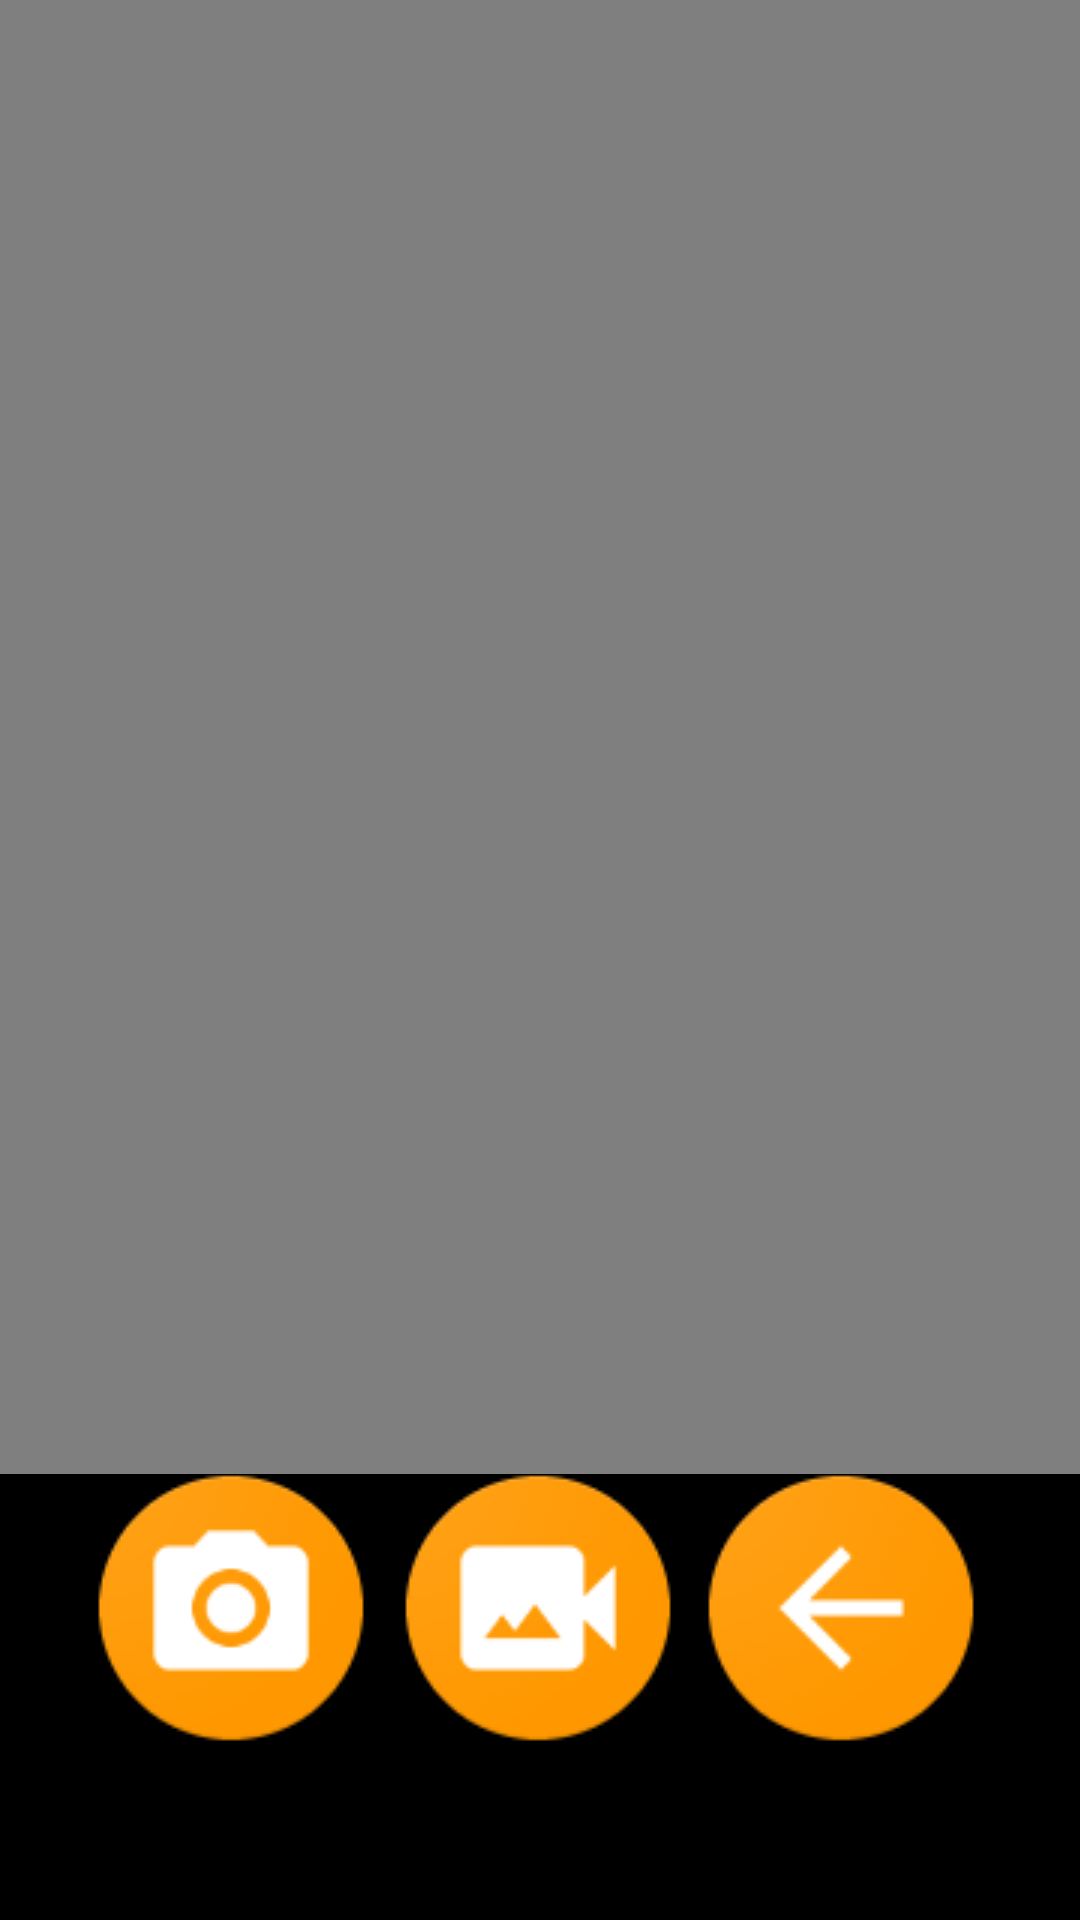

Here is an Android app screen rendered from its layout file. Give the layout XML and the strings, colors and styles it references.
<!-- AndroidManifest.xml: application theme Theme.Sangrah -->
<!-- res/layout/activity_video.xml -->
<?xml version="1.0" encoding="utf-8"?>
<androidx.constraintlayout.widget.ConstraintLayout xmlns:android="http://schemas.android.com/apk/res/android"
    xmlns:app="http://schemas.android.com/apk/res-auto"
    xmlns:tools="http://schemas.android.com/tools"
    android:layout_width="match_parent"
    android:layout_height="match_parent"
    android:background="#000000"
    tools:context=".Video">

    <ImageButton
        android:id="@+id/imageButton7"
        android:layout_width="90dp"
        android:layout_height="90dp"
        android:background="#00FFFFFF"
        app:layout_constraintBottom_toBottomOf="parent"
        app:layout_constraintEnd_toEndOf="parent"
        app:layout_constraintHorizontal_bias="0.498"
        app:layout_constraintStart_toStartOf="parent"
        app:layout_constraintTop_toTopOf="parent"
        app:layout_constraintVertical_bias="0.893"
        app:srcCompat="@drawable/v1" />

    <ImageButton
        android:id="@+id/imageButton8"
        android:layout_width="90dp"
        android:layout_height="90dp"
        android:background="#00FFFFFF"
        app:layout_constraintBottom_toBottomOf="parent"
        app:layout_constraintEnd_toEndOf="parent"
        app:layout_constraintHorizontal_bias="0.118"
        app:layout_constraintStart_toStartOf="parent"
        app:layout_constraintTop_toTopOf="parent"
        app:layout_constraintVertical_bias="0.893"
        app:srcCompat="@drawable/c1" />

    <ImageButton
        android:id="@+id/imageButton9"
        android:layout_width="90dp"
        android:layout_height="90dp"
        android:background="#00FFFFFF"
        app:layout_constraintBottom_toBottomOf="parent"
        app:layout_constraintEnd_toEndOf="parent"
        app:layout_constraintHorizontal_bias="0.872"
        app:layout_constraintStart_toStartOf="parent"
        app:layout_constraintTop_toTopOf="parent"
        app:layout_constraintVertical_bias="0.893"
        app:srcCompat="@drawable/ret" />

    <VideoView
        android:id="@+id/videoView"
        android:layout_width="415dp"
        android:layout_height="578dp"
        android:layout_marginBottom="87dp"
        app:layout_constraintBottom_toTopOf="@+id/imageButton9"
        app:layout_constraintEnd_toEndOf="parent"
        app:layout_constraintStart_toStartOf="parent"
        app:layout_constraintTop_toTopOf="parent" />
</androidx.constraintlayout.widget.ConstraintLayout>
<!-- resources referenced by this layout -->
<resources>
  <!-- drawable c1: png bitmap (drawable, 6466 bytes) -->
  <!-- drawable ret: png bitmap (drawable, 6325 bytes) -->
  <!-- drawable v1: png bitmap (drawable, 6200 bytes) -->
  <style name="Theme.Sangrah" parent="Base.Theme.Sangrah" />
  <style name="Base.Theme.Sangrah" parent="Theme.Material3.DayNight.NoActionBar">
          
          
      </style>
</resources>
